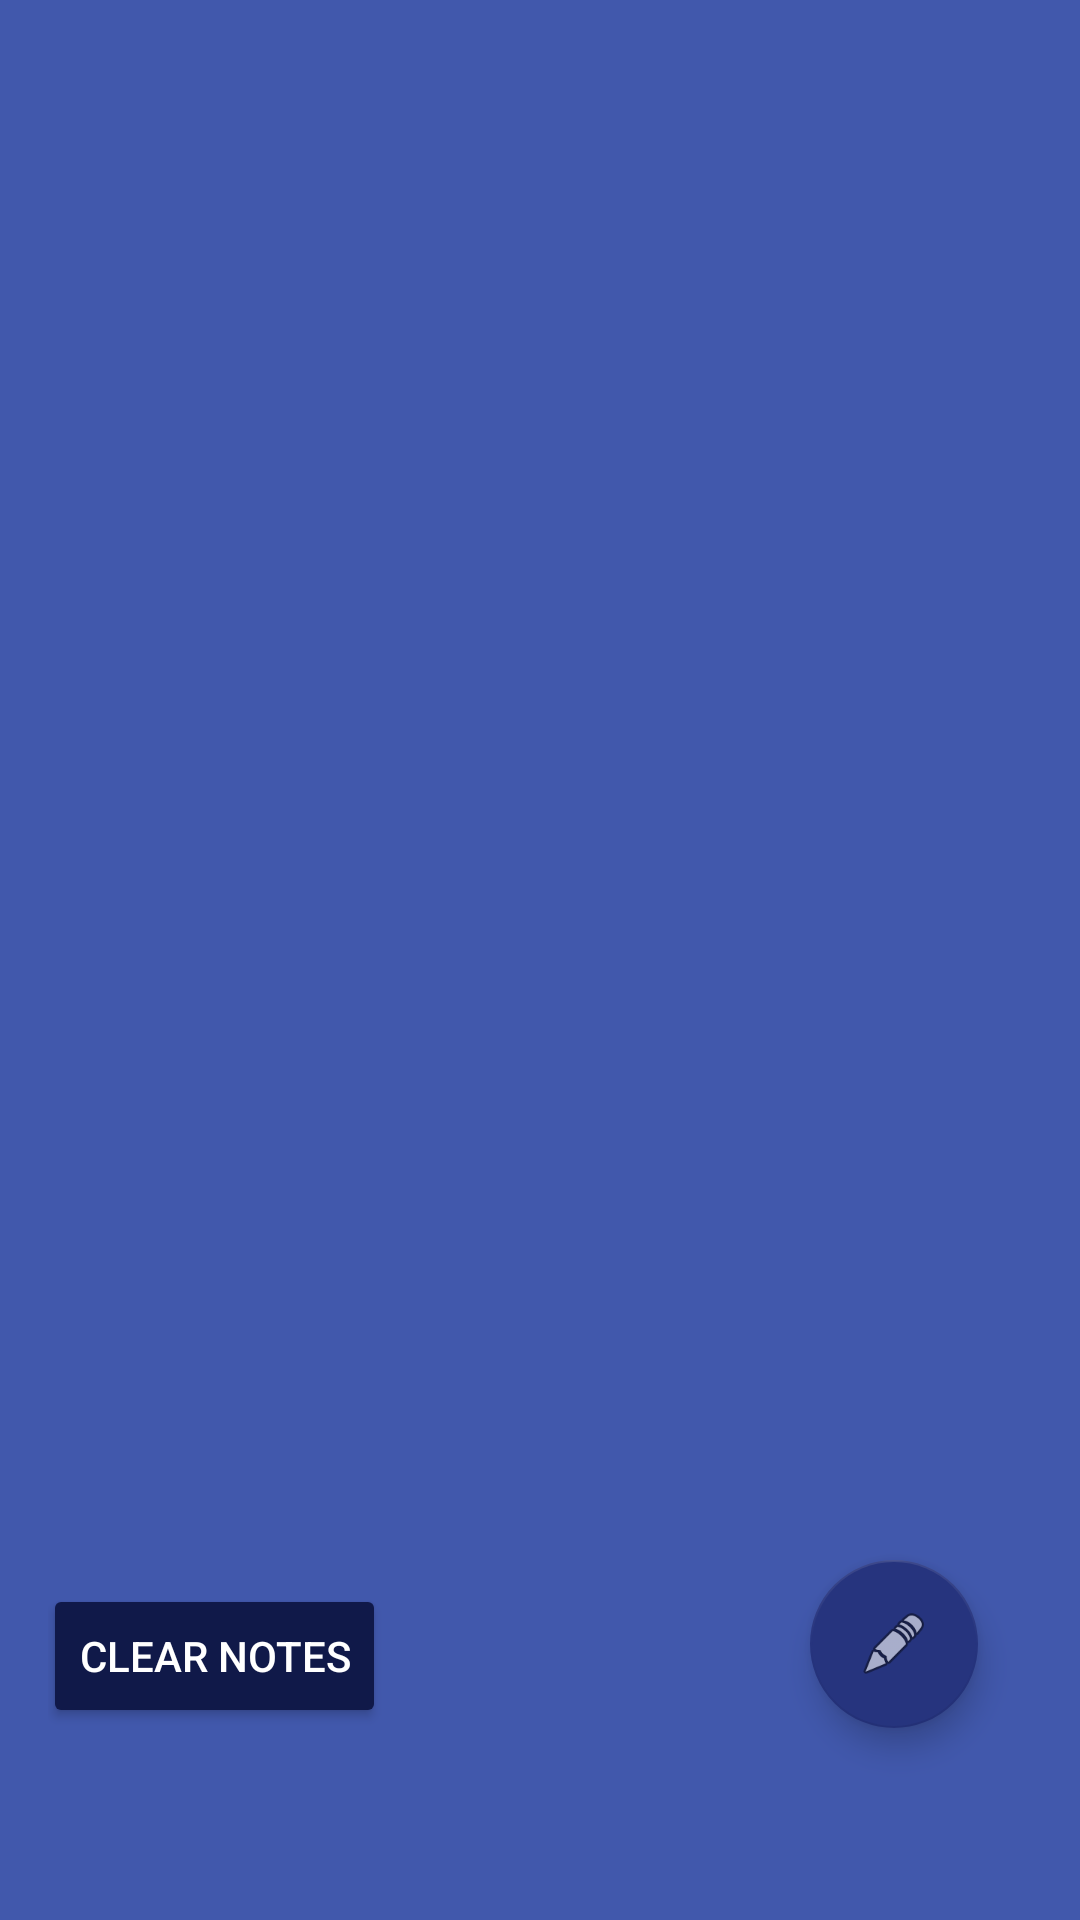

The Android layout XML behind this screen, and the referenced resources:
<!-- AndroidManifest.xml: application theme Theme.AppCompat.NoActionBar -->
<!-- res/layout/fragment_note.xml -->
<?xml version="1.0" encoding="utf-8"?>
<FrameLayout
    xmlns:android="http://schemas.android.com/apk/res/android"
    xmlns:app="http://schemas.android.com/apk/res-auto"
    xmlns:tools="http://schemas.android.com/tools"
    android:layout_width="match_parent"
    android:layout_height="match_parent">

    <androidx.constraintlayout.widget.ConstraintLayout
        android:layout_width="match_parent"
        android:layout_height="match_parent"
        android:background="#4158AC"
        android:padding="16dp">

        <androidx.recyclerview.widget.RecyclerView
            android:id="@+id/notesList"
            android:layout_width="379dp"
            android:layout_height="573dp"
            android:layout_marginTop="10dp"
            android:layout_marginBottom="3dp"
            app:layout_constraintBottom_toBottomOf="parent"
            app:layout_constraintEnd_toEndOf="parent"
            app:layout_constraintHorizontal_bias="0.0"
            app:layout_constraintStart_toStartOf="parent"
            app:layout_constraintTop_toTopOf="parent"
            app:layout_constraintVertical_bias="0.0"
            tools:listitem="@layout/item_note" />

        <com.google.android.material.floatingactionbutton.FloatingActionButton
            android:id="@+id/addNoteButton"
            android:layout_width="wrap_content"
            android:layout_height="wrap_content"
            android:layout_marginEnd="18dp"
            android:layout_marginBottom="48dp"
            android:clickable="true"
            android:contentDescription="TODO"
            app:backgroundTint="#26347E"
            app:layout_constraintBottom_toBottomOf="parent"
            app:layout_constraintEnd_toEndOf="parent"
            app:srcCompat="@android:drawable/ic_menu_edit" />

        <Button
            android:id="@+id/clearButton"
            android:layout_width="wrap_content"
            android:layout_height="wrap_content"
            android:layout_marginEnd="150dp"
            android:layout_marginBottom="48dp"
            android:text="Clear notes"
            app:backgroundTint="#101949"
            app:layout_constraintBottom_toBottomOf="parent"
            app:layout_constraintEnd_toStartOf="@+id/addNoteButton"
            app:layout_constraintHorizontal_bias="0.19"
            app:layout_constraintStart_toStartOf="parent" />
    </androidx.constraintlayout.widget.ConstraintLayout>
</FrameLayout>
<!-- res/layout/item_note.xml (included above) -->
<?xml version="1.0" encoding="utf-8"?>
<androidx.constraintlayout.widget.ConstraintLayout xmlns:android="http://schemas.android.com/apk/res/android"
    xmlns:app="http://schemas.android.com/apk/res-auto"
    xmlns:tools="http://schemas.android.com/tools"
    android:id="@+id/ConLayout"
    android:layout_width="match_parent"
    android:layout_height="wrap_content">

    <androidx.cardview.widget.CardView
        android:layout_width="395dp"
        android:layout_height="182dp"
        android:layout_marginTop="10dp"
        app:cardBackgroundColor="#5475B8"
        app:layout_constraintEnd_toEndOf="parent"
        app:layout_constraintStart_toStartOf="parent"
        app:layout_constraintTop_toTopOf="parent">

        <androidx.constraintlayout.widget.ConstraintLayout
            android:layout_width="match_parent"
            android:layout_height="match_parent">

            <Button
                android:id="@+id/deleteButton"
                android:layout_width="63dp"
                android:layout_height="39dp"
                android:layout_marginEnd="32dp"
                android:layout_marginBottom="8dp"
                android:text="DEL"
                app:backgroundTint="#0F3073"
                app:layout_constraintBottom_toBottomOf="parent"
                app:layout_constraintEnd_toEndOf="parent" />

            <TextView
                android:id="@+id/TitleTextView"
                android:layout_width="wrap_content"
                android:layout_height="wrap_content"
                android:layout_marginTop="10dp"
                android:text="Title"
                android:textSize="18sp"
                android:textStyle="bold"
                app:layout_constraintEnd_toEndOf="parent"
                app:layout_constraintStart_toStartOf="parent"
                app:layout_constraintTop_toTopOf="parent" />

            <TextView
                android:id="@+id/DescriptionTextView"
                android:layout_width="273dp"
                android:layout_height="134dp"
                android:layout_marginStart="16dp"
                android:layout_marginTop="4dp"
                android:text="Description"
                android:textSize="12sp"
                android:textStyle="normal"
                app:layout_constraintStart_toStartOf="parent"
                app:layout_constraintTop_toBottomOf="@+id/TitleTextView" />
        </androidx.constraintlayout.widget.ConstraintLayout>

    </androidx.cardview.widget.CardView>
</androidx.constraintlayout.widget.ConstraintLayout>
<!-- resources referenced by this layout -->
<resources>

</resources>
